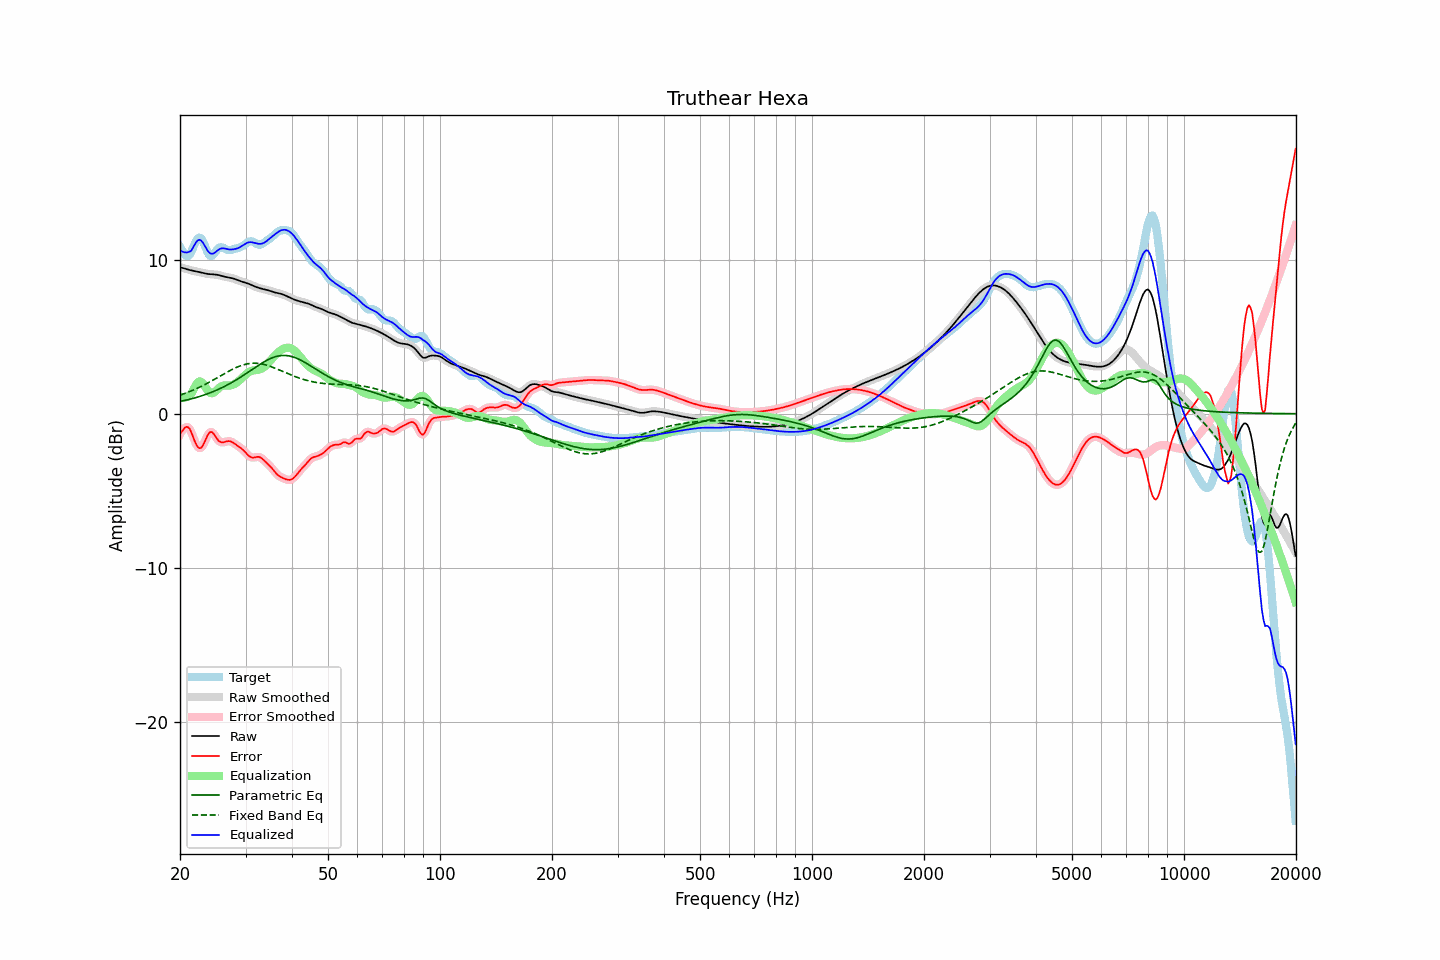

The table this chart was drawn from, first rows:
frequency, raw, error, smoothed, error_smoothed, equalization, parametric_eq, fixed_band_eq, equalized_raw, equalized_smoothed, target
20.00, 9.51, -1.33, 9.51, -1.35, 1.10, 0.79, 1.20, 10.61, 10.61, 10.83
20.20, 9.48, -1.18, 9.48, -1.16, 1.06, 0.81, 1.24, 10.54, 10.54, 10.66
20.40, 9.45, -1.04, 9.45, -1.01, 1.05, 0.84, 1.28, 10.50, 10.50, 10.49
20.61, 9.42, -0.91, 9.42, -0.92, 1.05, 0.86, 1.32, 10.47, 10.47, 10.33
20.81, 9.39, -0.85, 9.39, -0.86, 1.08, 0.89, 1.35, 10.46, 10.46, 10.24
21.02, 9.36, -0.88, 9.36, -0.88, 1.12, 0.91, 1.40, 10.48, 10.48, 10.23
21.23, 9.33, -0.98, 9.33, -1.00, 1.19, 0.94, 1.44, 10.52, 10.52, 10.30
21.44, 9.30, -1.19, 9.30, -1.20, 1.28, 0.96, 1.48, 10.58, 10.58, 10.49
21.66, 9.28, -1.47, 9.28, -1.46, 1.49, 0.99, 1.52, 10.77, 10.77, 10.75
21.87, 9.26, -1.74, 9.26, -1.73, 1.70, 1.02, 1.57, 10.96, 10.96, 11.00
22.09, 9.24, -1.97, 9.24, -1.97, 1.89, 1.05, 1.62, 11.12, 11.12, 11.21
22.31, 9.22, -2.15, 9.22, -2.15, 2.03, 1.08, 1.66, 11.24, 11.24, 11.37
22.54, 9.19, -2.24, 9.19, -2.23, 2.09, 1.11, 1.71, 11.29, 11.29, 11.43
22.76, 9.17, -2.22, 9.17, -2.22, 2.08, 1.15, 1.76, 11.25, 11.25, 11.39
22.99, 9.14, -2.11, 9.14, -2.10, 1.99, 1.18, 1.82, 11.14, 11.14, 11.25
23.22, 9.12, -1.90, 9.12, -1.90, 1.85, 1.21, 1.87, 10.97, 10.97, 11.02
23.45, 9.09, -1.66, 9.09, -1.67, 1.69, 1.25, 1.92, 10.79, 10.79, 10.76
23.69, 9.08, -1.44, 9.08, -1.44, 1.54, 1.29, 1.98, 10.61, 10.61, 10.52
23.92, 9.06, -1.26, 9.06, -1.27, 1.41, 1.33, 2.03, 10.48, 10.48, 10.32
24.16, 9.05, -1.18, 9.05, -1.19, 1.34, 1.37, 2.09, 10.39, 10.39, 10.23
24.40, 9.05, -1.21, 9.05, -1.21, 1.33, 1.41, 2.15, 10.37, 10.37, 10.25
24.65, 9.04, -1.31, 9.04, -1.31, 1.37, 1.45, 2.21, 10.41, 10.41, 10.35
24.89, 9.03, -1.46, 9.03, -1.46, 1.45, 1.49, 2.27, 10.48, 10.48, 10.50
25.14, 9.02, -1.62, 9.02, -1.62, 1.55, 1.54, 2.32, 10.56, 10.56, 10.63
25.39, 9.00, -1.76, 9.00, -1.74, 1.65, 1.58, 2.38, 10.65, 10.64, 10.76
25.65, 8.97, -1.82, 8.97, -1.82, 1.73, 1.63, 2.44, 10.70, 10.70, 10.79
25.91, 8.94, -1.86, 8.94, -1.86, 1.79, 1.68, 2.50, 10.73, 10.73, 10.80
26.16, 8.91, -1.85, 8.91, -1.85, 1.82, 1.73, 2.56, 10.73, 10.74, 10.77
26.43, 8.89, -1.82, 8.89, -1.83, 1.83, 1.79, 2.62, 10.72, 10.72, 10.71
26.69, 8.86, -1.80, 8.86, -1.80, 1.83, 1.84, 2.68, 10.69, 10.69, 10.66
26.96, 8.84, -1.78, 8.85, -1.78, 1.83, 1.90, 2.74, 10.67, 10.67, 10.62
27.23, 8.83, -1.79, 8.83, -1.79, 1.83, 1.95, 2.80, 10.66, 10.66, 10.61
27.50, 8.81, -1.83, 8.81, -1.82, 1.85, 2.01, 2.85, 10.66, 10.66, 10.63
27.77, 8.78, -1.88, 8.78, -1.88, 1.89, 2.07, 2.90, 10.67, 10.67, 10.66
28.05, 8.75, -1.95, 8.75, -1.95, 1.94, 2.13, 2.95, 10.68, 10.68, 10.70
28.33, 8.71, -2.02, 8.71, -2.02, 2.00, 2.20, 3.00, 10.71, 10.71, 10.73
28.62, 8.67, -2.09, 8.67, -2.09, 2.08, 2.26, 3.05, 10.74, 10.74, 10.76
28.90, 8.62, -2.16, 8.63, -2.16, 2.17, 2.32, 3.09, 10.79, 10.79, 10.79
29.19, 8.59, -2.24, 8.59, -2.24, 2.26, 2.39, 3.12, 10.85, 10.85, 10.83
29.48, 8.56, -2.33, 8.56, -2.33, 2.36, 2.46, 3.16, 10.92, 10.92, 10.88
29.78, 8.53, -2.43, 8.53, -2.43, 2.46, 2.53, 3.19, 10.99, 10.99, 10.96
30.08, 8.49, -2.54, 8.49, -2.54, 2.55, 2.60, 3.21, 11.05, 11.05, 11.04
30.38, 8.46, -2.65, 8.46, -2.65, 2.64, 2.67, 3.24, 11.10, 11.10, 11.11
30.68, 8.42, -2.75, 8.42, -2.75, 2.71, 2.74, 3.25, 11.13, 11.13, 11.17
30.99, 8.37, -2.82, 8.37, -2.82, 2.76, 2.81, 3.27, 11.13, 11.13, 11.19
31.30, 8.33, -2.85, 8.33, -2.85, 2.79, 2.88, 3.27, 11.12, 11.12, 11.17
31.61, 8.28, -2.85, 8.28, -2.84, 2.82, 2.95, 3.28, 11.10, 11.10, 11.13
31.93, 8.24, -2.82, 8.24, -2.82, 2.83, 3.02, 3.27, 11.07, 11.07, 11.06
32.24, 8.20, -2.81, 8.20, -2.81, 2.84, 3.09, 3.27, 11.04, 11.04, 11.01
32.57, 8.17, -2.80, 8.17, -2.81, 2.86, 3.16, 3.26, 11.02, 11.02, 10.97
32.89, 8.13, -2.84, 8.13, -2.84, 2.89, 3.22, 3.24, 11.02, 11.02, 10.97
33.22, 8.11, -2.91, 8.11, -2.91, 2.93, 3.29, 3.22, 11.04, 11.04, 11.02
33.55, 8.08, -3.00, 8.08, -3.00, 3.00, 3.35, 3.20, 11.08, 11.08, 11.08
33.89, 8.06, -3.10, 8.06, -3.10, 3.08, 3.41, 3.17, 11.14, 11.14, 11.16
34.23, 8.03, -3.20, 8.03, -3.20, 3.18, 3.47, 3.14, 11.21, 11.21, 11.23
34.57, 8.00, -3.30, 8.00, -3.30, 3.30, 3.52, 3.11, 11.30, 11.30, 11.30
34.92, 7.97, -3.40, 7.97, -3.40, 3.42, 3.57, 3.08, 11.39, 11.39, 11.37
35.27, 7.94, -3.52, 7.94, -3.52, 3.54, 3.61, 3.04, 11.48, 11.47, 11.45
35.62, 7.90, -3.64, 7.90, -3.65, 3.65, 3.65, 3.00, 11.56, 11.56, 11.55
35.97, 7.87, -3.78, 7.87, -3.78, 3.77, 3.69, 2.96, 11.64, 11.64, 11.65
... 635 more rows
